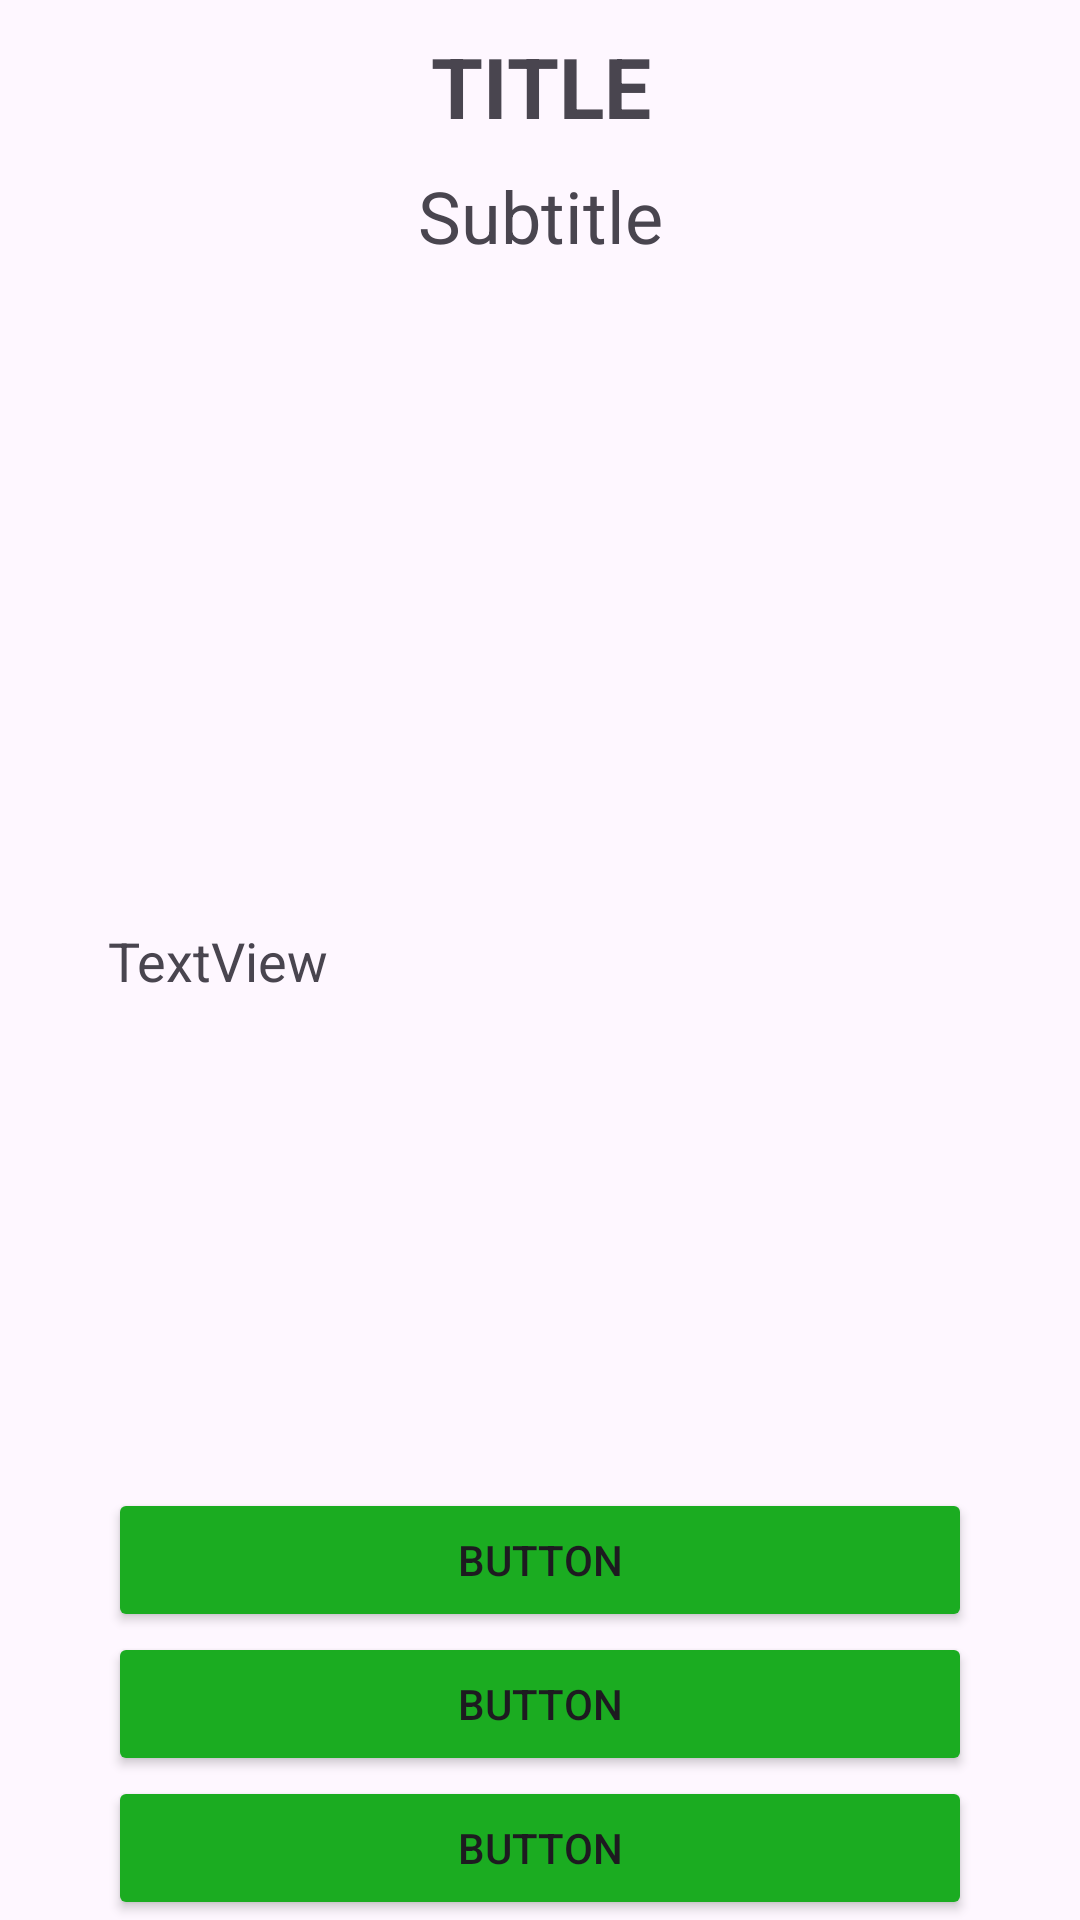

Write the Android layout XML for this screen, with the resource values it uses.
<!-- AndroidManifest.xml: application theme Theme.PolyAPCSAFinalProject2324 -->
<!-- res/layout/activity_game_3_button.xml -->
<?xml version="1.0" encoding="utf-8"?>
<androidx.constraintlayout.widget.ConstraintLayout xmlns:android="http://schemas.android.com/apk/res/android"
    xmlns:app="http://schemas.android.com/apk/res-auto"
    xmlns:tools="http://schemas.android.com/tools"
    android:layout_width="match_parent"
    android:layout_height="match_parent"
    tools:context=".MainActivity">

    <TextView
        android:id="@+id/tv_title_txt"
        android:layout_width="0dp"
        android:layout_height="wrap_content"
        android:text="TITLE"
        android:textAlignment="center"
        android:textSize="28sp"
        android:textStyle="bold"
        android:layout_marginTop="10dp"
        app:layout_constraintEnd_toStartOf="@+id/guideline5"
        app:layout_constraintStart_toStartOf="@+id/guideline4"
        app:layout_constraintTop_toTopOf="parent" />

    <TextView
        android:id="@+id/tv_subtitle"
        android:layout_width="wrap_content"
        android:layout_height="wrap_content"
        android:text="Subtitle"
        android:textSize="24sp"
        app:layout_constraintBottom_toTopOf="@+id/guideline2"
        app:layout_constraintEnd_toEndOf="parent"
        app:layout_constraintStart_toStartOf="parent"
        app:layout_constraintTop_toBottomOf="@+id/tv_title_txt" />

    <ImageView
        android:id="@+id/iv_story"
        android:layout_width="0dp"
        android:layout_height="0dp"
        app:layout_constraintBottom_toTopOf="@+id/guideline3"
        app:layout_constraintEnd_toStartOf="@+id/guideline5"
        app:layout_constraintStart_toStartOf="@+id/guideline4"
        app:layout_constraintTop_toTopOf="@+id/guideline2"
        tools:srcCompat="@tools:sample/avatars" />

    <androidx.constraintlayout.widget.Guideline
        android:id="@+id/guideline2"
        android:layout_width="wrap_content"
        android:layout_height="wrap_content"
        android:orientation="horizontal"
        app:layout_constraintGuide_percent="0.15" />

    <androidx.constraintlayout.widget.Guideline
        android:id="@+id/guideline3"
        android:layout_width="wrap_content"
        android:layout_height="wrap_content"
        android:orientation="horizontal"
        app:layout_constraintGuide_percent="0.45" />

    <androidx.constraintlayout.widget.Guideline
        android:id="@+id/guideline4"
        android:layout_width="match_parent"
        android:layout_height="wrap_content"
        android:orientation="vertical"
        app:layout_constraintGuide_percent="0.1" />

    <androidx.constraintlayout.widget.Guideline
        android:id="@+id/guideline5"
        android:layout_width="wrap_content"
        android:layout_height="wrap_content"
        android:orientation="vertical"
        app:layout_constraintGuide_percent="0.9" />

    <TextView
        android:id="@+id/tv_story"
        android:layout_width="0dp"
        android:layout_height="0dp"
        android:layout_marginTop="20dp"
        android:layout_marginBottom="10dp"
        android:text="TextView"
        android:textSize="18sp"
        app:layout_constraintBottom_toTopOf="@+id/btn_1"
        app:layout_constraintEnd_toStartOf="@+id/guideline5"
        app:layout_constraintStart_toStartOf="@+id/guideline4"
        app:layout_constraintTop_toTopOf="@+id/guideline3" />

    <Button
        android:id="@+id/btn_1"
        android:layout_width="0dp"
        android:layout_height="wrap_content"
        android:backgroundTint="@color/btn_bg"
        android:text="Button"
        app:layout_constraintBottom_toTopOf="@+id/btn_2"
        app:layout_constraintEnd_toStartOf="@+id/guideline5"
        app:layout_constraintStart_toStartOf="@+id/guideline4" />


    <Button
        android:id="@+id/btn_2"
        android:layout_width="0dp"
        android:layout_height="wrap_content"
        android:layout_marginBottom="48dp"
        android:backgroundTint="@color/btn_bg"
        android:text="Button"
        app:layout_constraintBottom_toBottomOf="@+id/btn_3"
        app:layout_constraintEnd_toStartOf="@+id/guideline5"
        app:layout_constraintStart_toStartOf="@+id/guideline4" />


    <Button
        android:id="@+id/btn_3"
        android:layout_width="0dp"
        android:layout_height="wrap_content"
        android:backgroundTint="@color/btn_bg"
        android:text="Button"
        app:layout_constraintBottom_toBottomOf="parent"
        app:layout_constraintEnd_toStartOf="@+id/guideline5"
        app:layout_constraintStart_toStartOf="@+id/guideline4" />

    <androidx.constraintlayout.widget.Guideline
        android:id="@+id/guideline7"
        android:layout_width="wrap_content"
        android:layout_height="wrap_content"
        android:orientation="vertical"
        app:layout_constraintGuide_percent="0.5" />

    <androidx.constraintlayout.widget.Guideline
        android:id="@+id/guideline8"
        android:layout_width="wrap_content"
        android:layout_height="wrap_content"
        android:orientation="horizontal"
        app:layout_constraintGuide_percent="0.88" />

</androidx.constraintlayout.widget.ConstraintLayout>
<!-- resources referenced by this layout -->
<resources>
  <color name="btn_bg">#1BAC21</color>
  <style name="Theme.PolyAPCSAFinalProject2324" parent="Base.Theme.PolyAPCSAFinalProject2324" />
  <style name="Base.Theme.PolyAPCSAFinalProject2324" parent="Theme.Material3.DayNight.NoActionBar">
          
          
      </style>
</resources>
